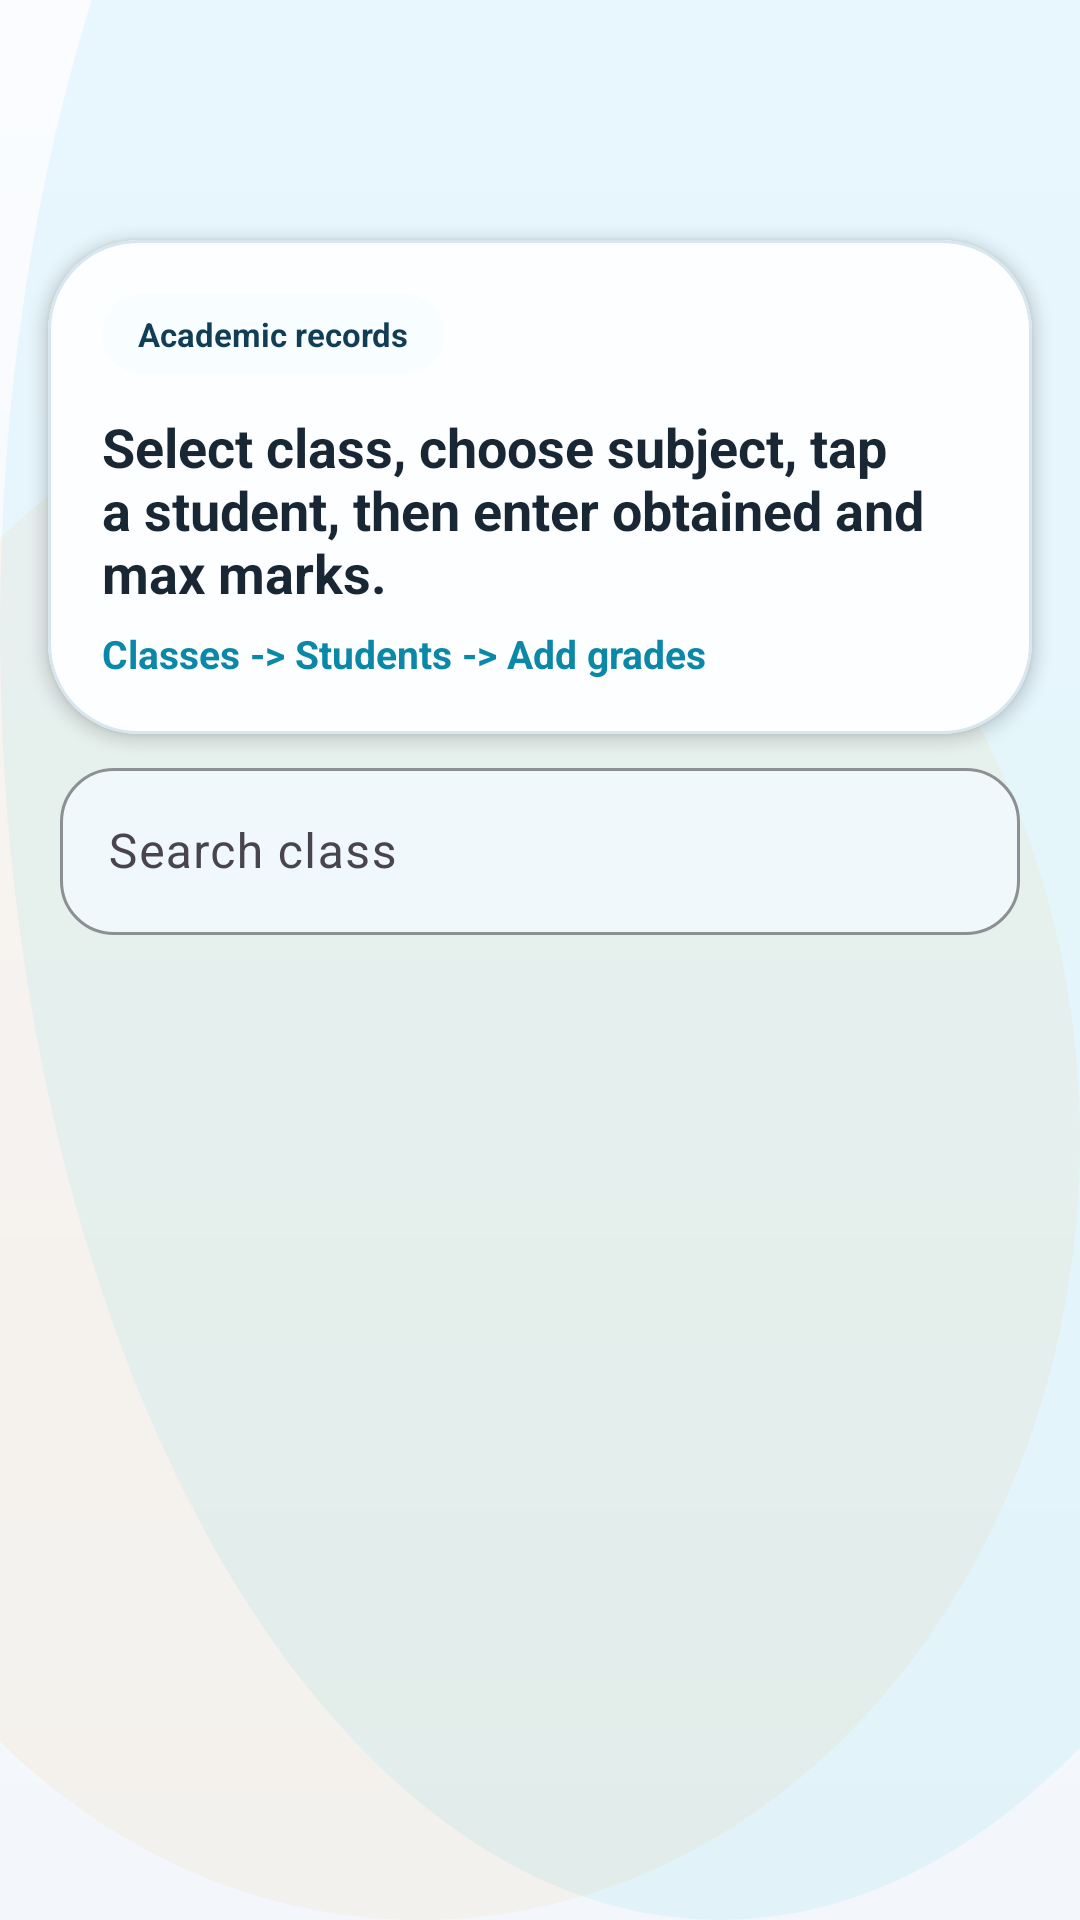

Write the Android layout XML for this screen, with the resource values it uses.
<!-- AndroidManifest.xml: application theme Theme.SchoolMS -->
<!-- res/layout/activity_marks.xml -->
<?xml version="1.0" encoding="utf-8"?>
<LinearLayout xmlns:android="http://schemas.android.com/apk/res/android"
    xmlns:app="http://schemas.android.com/apk/res-auto"
    android:layout_width="match_parent"
    android:layout_height="match_parent"
    android:background="@drawable/bg_screen_canvas"
    android:orientation="vertical">

    <com.google.android.material.appbar.MaterialToolbar
        android:id="@+id/toolbar"
        android:layout_width="match_parent"
        android:layout_height="wrap_content"
        android:backgroundTint="@color/brand_primary"
        android:title="@string/marks_title"
        android:titleTextColor="@android:color/white" />

    <com.google.android.material.card.MaterialCardView
        style="@style/Widget.SchoolMS.SurfaceCard"
        android:layout_width="match_parent"
        android:layout_height="wrap_content"
        android:layout_marginStart="16dp"
        android:layout_marginTop="16dp"
        android:layout_marginEnd="16dp">

        <LinearLayout
            android:layout_width="match_parent"
            android:layout_height="wrap_content"
            android:orientation="vertical"
            android:padding="18dp">

            <TextView
                android:layout_width="wrap_content"
                android:layout_height="wrap_content"
                android:background="@drawable/bg_chip_surface"
                android:paddingLeft="12dp"
                android:paddingTop="6dp"
                android:paddingRight="12dp"
                android:paddingBottom="6dp"
                android:text="Academic records"
                android:textColor="@color/brand_primary"
                android:textSize="11sp"
                android:textStyle="bold" />

            <TextView
                android:id="@+id/marksIntroText"
                android:layout_width="match_parent"
                android:layout_height="wrap_content"
                android:layout_marginTop="12dp"
                android:text="@string/marks_intro"
                android:textColor="@color/text_primary"
                android:textSize="18sp"
                android:textStyle="bold" />

            <TextView
                android:id="@+id/marksFlowText"
                android:layout_width="match_parent"
                android:layout_height="wrap_content"
                android:layout_marginTop="6dp"
                android:text="Classes -> Students -> Add grades"
                android:textColor="@color/brand_cyan_dark"
                android:textSize="13sp"
                android:textStyle="bold" />
        </LinearLayout>
    </com.google.android.material.card.MaterialCardView>

    <com.google.android.material.textfield.TextInputLayout
        android:layout_width="match_parent"
        android:layout_height="wrap_content"
        android:layout_marginStart="20dp"
        android:layout_marginTop="6dp"
        android:layout_marginEnd="20dp"
        android:hint="Search class"
        app:boxBackgroundColor="@color/surface_card_alt"
        app:boxCornerRadiusBottomEnd="18dp"
        app:boxCornerRadiusBottomStart="18dp"
        app:boxCornerRadiusTopEnd="18dp"
        app:boxCornerRadiusTopStart="18dp"
        app:boxStrokeColor="@color/stroke_accent">

        <com.google.android.material.textfield.TextInputEditText
            android:id="@+id/searchInput"
            android:layout_width="match_parent"
            android:layout_height="wrap_content" />
    </com.google.android.material.textfield.TextInputLayout>

    <androidx.recyclerview.widget.RecyclerView
        android:id="@+id/marksRecycler"
        android:layout_width="match_parent"
        android:layout_height="match_parent"
        android:padding="@dimen/screen_padding" />
</LinearLayout>
<!-- resources referenced by this layout -->
<resources>
  <color name="brand_cyan_dark">#0B88A8</color>
  <color name="brand_primary">#113E56</color>
  <color name="stroke_accent">#B8DDF0</color>
  <color name="surface_card_alt">#F1F8FC</color>
  <color name="text_primary">#182733</color>
  <dimen name="screen_padding">20dp</dimen>
  <!-- drawable bg_chip_surface (drawable) -->
  <?xml version="1.0" encoding="utf-8"?>
  <shape xmlns:android="http://schemas.android.com/apk/res/android" android:shape="rectangle">
      <solid android:color="#F8FEFF" />
      <corners android:radius="18dp" />
  </shape>
  <string name="marks_intro">Select class, choose subject, tap a student, then enter obtained and max marks.</string>
  <string name="marks_title">Marks and grades</string>
  <style name="Widget.SchoolMS.SurfaceCard" parent="Widget.SchoolMS.Card">
          <item name="cardCornerRadius">@dimen/radius_xl</item>
          <item name="cardBackgroundColor">@color/surface_card</item>
          <item name="cardElevation">3dp</item>
          <item name="strokeColor">@color/stroke_soft</item>
      </style>
  <style name="Theme.SchoolMS" parent="Theme.Material3.Light.NoActionBar">
          <item name="colorPrimary">@color/brand_primary</item>
          <item name="colorOnPrimary">@android:color/white</item>
          <item name="colorSecondary">@color/brand_secondary</item>
          <item name="colorOnSecondary">@android:color/white</item>
          <item name="colorSurface">@color/surface</item>
          <item name="android:statusBarColor">@color/brand_primary</item>
          <item name="android:navigationBarColor">@color/surface</item>
          <item name="android:windowLightStatusBar" tools:targetApi="m">false</item>
          <item name="android:windowBackground">@drawable/bg_screen_canvas</item>
          <item name="materialCardViewStyle">@style/Widget.SchoolMS.Card</item>
          <item name="materialButtonStyle">@style/Widget.SchoolMS.Button</item>
      </style>
  <style name="Widget.SchoolMS.Card" parent="Widget.Material3.CardView.Elevated">
          <item name="cardCornerRadius">@dimen/radius_lg</item>
          <item name="cardElevation">2dp</item>
          <item name="strokeColor">@color/stroke_soft</item>
          <item name="strokeWidth">1dp</item>
          <item name="cardBackgroundColor">@color/surface_card</item>
      </style>
  <dimen name="radius_xl">30dp</dimen>
  <color name="surface_card">#FCFEFF</color>
  <color name="stroke_soft">#D7E6EF</color>
  <color name="brand_secondary">#E58A2C</color>
  <color name="surface">#F4F7FB</color>
  <style name="Widget.SchoolMS.Button" parent="Widget.Material3.Button">
          <item name="android:minHeight">@dimen/button_height_primary</item>
          <item name="cornerRadius">18dp</item>
          <item name="android:textSize">14sp</item>
          <item name="android:textStyle">bold</item>
          <item name="android:paddingLeft">16dp</item>
          <item name="android:paddingRight">16dp</item>
          <item name="android:paddingTop">10dp</item>
          <item name="android:paddingBottom">10dp</item>
          <item name="android:insetTop">0dp</item>
          <item name="android:insetBottom">0dp</item>
          <item name="iconPadding">8dp</item>
          <item name="iconGravity">textStart</item>
          <item name="backgroundTint">@color/brand_primary</item>
      </style>
  <dimen name="radius_lg">24dp</dimen>
  <dimen name="button_height_primary">52dp</dimen>
</resources>
